Run: headless pygame with SDL's dummy video driver; simulated clock (each Clock.tick advances the game by its frame time, no real sleeping); random seed 0; keys injected as events and as key.get_pressed() state; no mouse input.
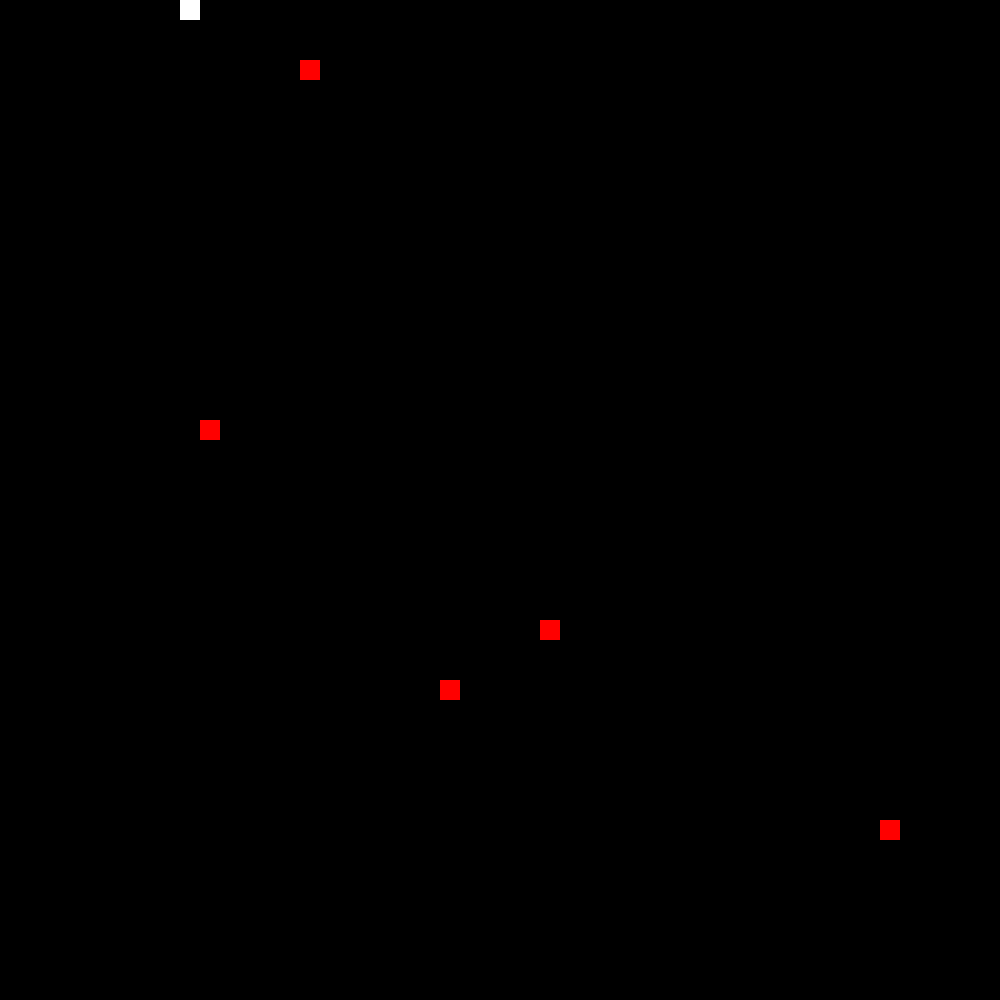
Frame 1 of 4 · flips 1–60 · no input
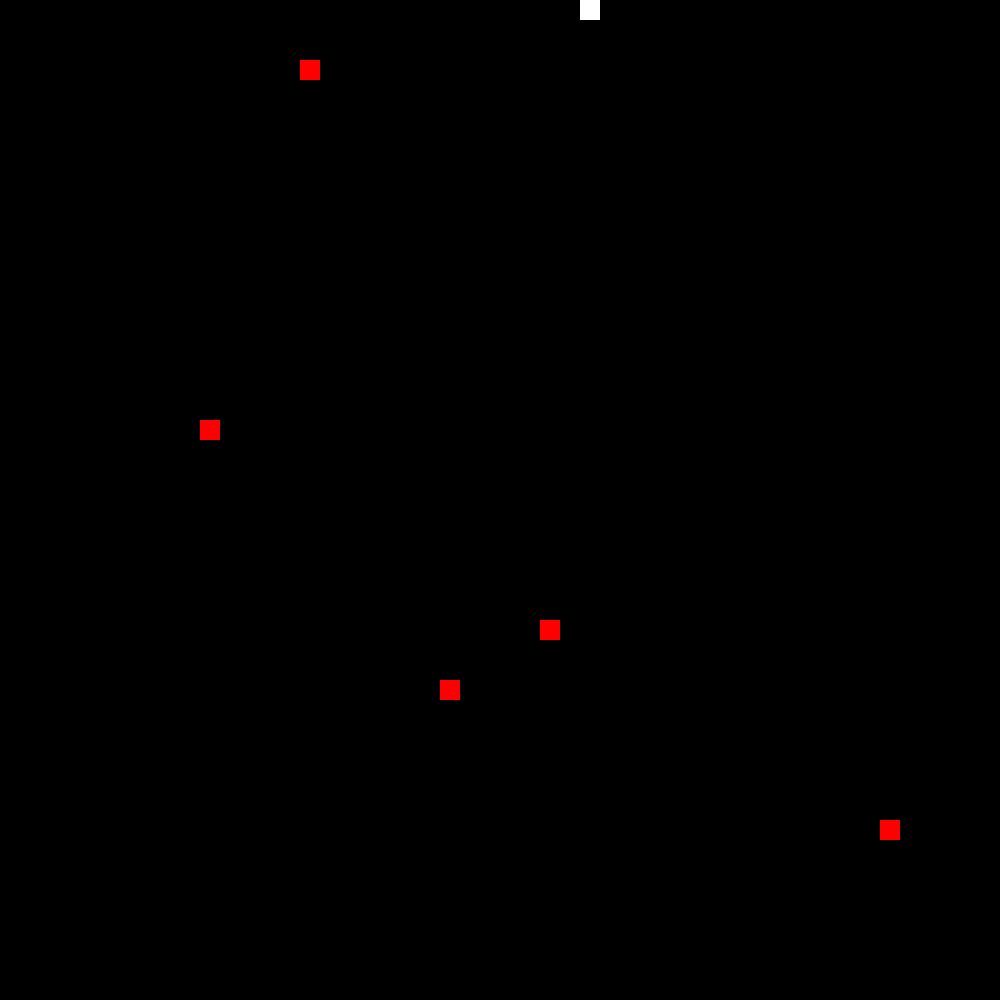
Frame 2 of 4 · flips 61–180 · tapped SPACE, RETURN · held RIGHT (→), D
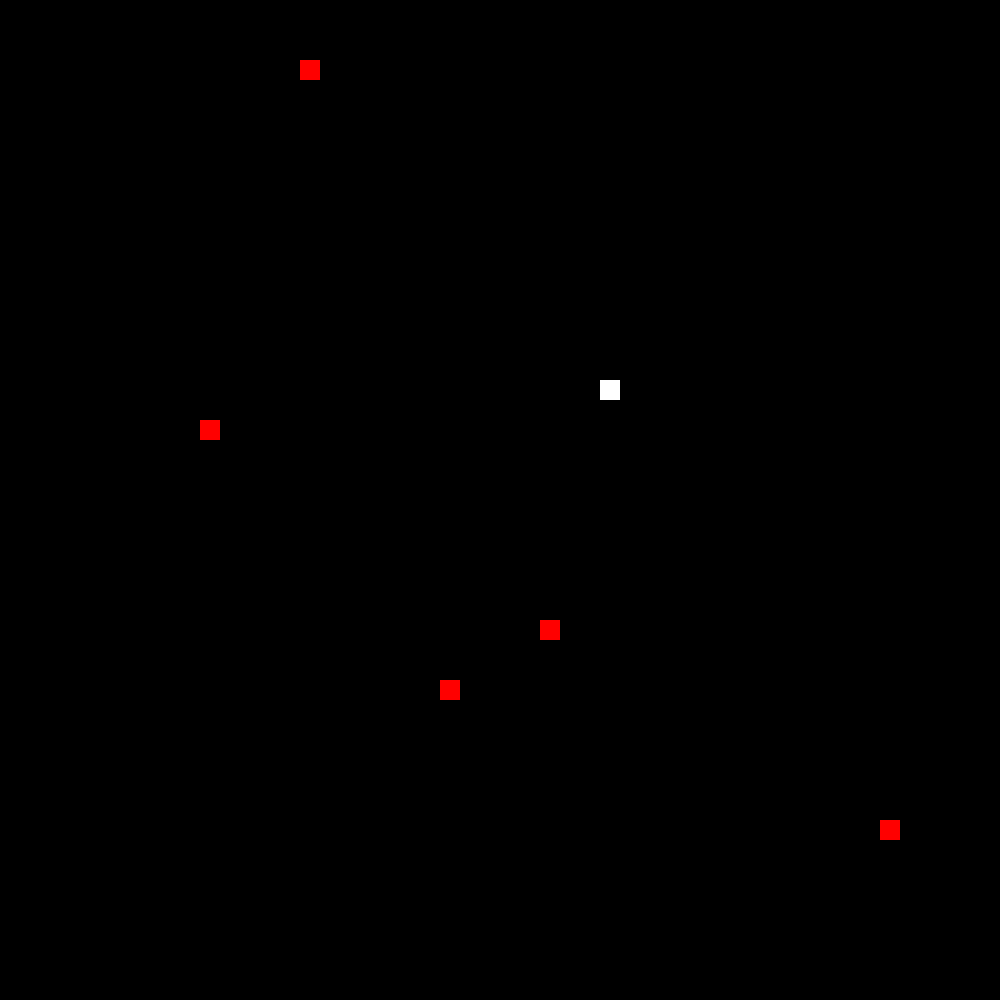
Frame 3 of 4 · flips 181–300 · held DOWN (↓), S
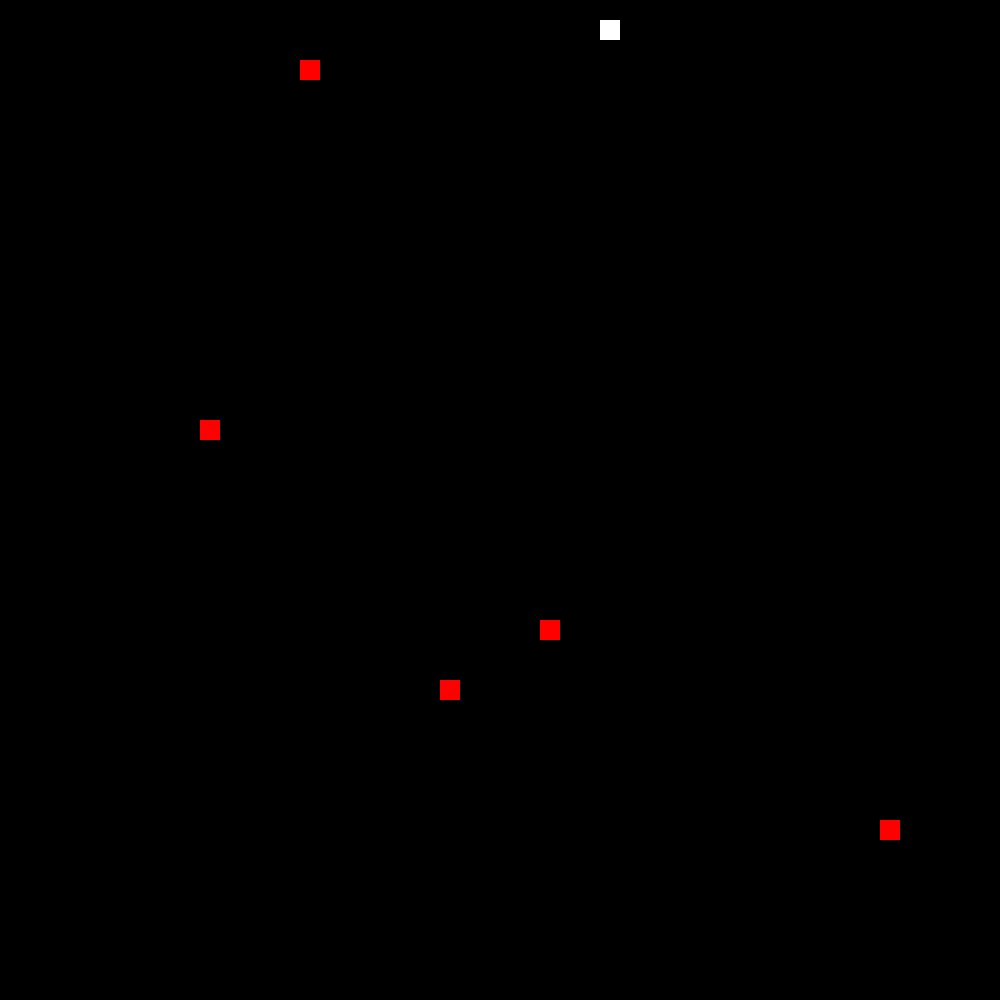
Frame 4 of 4 · flips 301–420 · held LEFT (←), A, UP (↑), W

The pygame program that drew these frames:

import pygame
from typing import TypedDict, Tuple, List
from enum import Enum
from random import randint


class Direction(Enum):
    UP = "up"
    DOWN = "down"
    LEFT = "left"
    RIGHT = "right"


class SquareConfig(TypedDict):
    size: int
    location_x: int
    location_y: int
    color: Tuple[int, int, int]
    display: pygame.Surface


class Square:
    def __init__(self, config: SquareConfig):
        self.size = config["size"]
        self.location_x = config["location_x"]
        self.location_y = config["location_y"]
        self.color = config["color"]
        self.display = config["display"]

        self.rerender()

    def change_color(self, color: Tuple[int, int, int]):
        self.color = color

    def rerender(self):
        pygame.draw.rect(self.display, self.color, (self.location_x, self.location_y, self.size, self.size))


class Position(TypedDict):
    x: int
    y: int
    square: Square


class SquaresType(Position):
    snake: bool
    apple: bool


class GameConfig(TypedDict):
    window_size_px: int
    window_title: str
    game_speed: int
    game_grid_size: int
    game_snake_start_length: int
    game_apple_start_count: int


class Game:
    def __init__(self, config: GameConfig):
        self.window_size_px = config["window_size_px"]
        self.window_title = config["window_title"]
        self.game_speed = config["game_speed"]
        self.game_grid_size = config["game_grid_size"]
        self.game_snake_start_length = config["game_snake_start_length"]
        self.game_apple_start_count = config["game_apple_start_count"]

        self.tiles: List[SquaresType] = []
        self.snake_tiles: List[Position] = []
        self.snake_direction: Direction = Direction.RIGHT
        self.apple_tiles: List[Position] = []

        self.__run()

    def __run(self):
        pygame.init()

        self.display = pygame.display.set_mode((self.window_size_px, self.window_size_px))
        pygame.display.set_caption(self.window_title)

        self.__create_board()
        self.__create_snake()
        self.__create_apples()

        self.running = True
        while self.running:
            for event in pygame.event.get():
                if event.type == pygame.QUIT:
                    self.running = False
                elif event.type == pygame.KEYDOWN:
                    match event.unicode:
                        case "w":
                            self.snake_direction = Direction.UP
                        case "s":
                            self.snake_direction = Direction.DOWN
                        case "a":
                            self.snake_direction = Direction.LEFT
                        case "d":
                            self.snake_direction = Direction.RIGHT

            self.__render_board()
            self.__move_snake()
            pygame.display.flip()  # .flip() updates the display
            pygame.time.Clock().tick(self.game_speed)  # FPS cap

        pygame.display.quit()
        pygame.quit()

    def __create_board(self):
        size = int(self.window_size_px / self.game_grid_size)

        for y in range(self.game_grid_size):
            for x in range(self.game_grid_size):
                square_config: SquareConfig = {
                    "size": size,
                    "location_x": x * size,
                    "location_y": y * size,
                    "color": (0, 0, 0),
                    "display": self.display
                }
                square = Square(config=square_config)

                square_type: SquaresType = {
                    "x": x,
                    "y": y,
                    "snake": False,
                    "apple": False,
                    "square": square,
                }
                self.tiles.append(square_type)

    def __create_snake(self):
        for i in range(self.game_snake_start_length):
            square: SquaresType = self.tiles[i]
            self.__set_square_as_snake(square)

    def __set_square_as_snake(self, square: SquaresType) -> SquaresType:
        square.update({"snake": True})
        square["square"].change_color((255, 255, 255))
        self.snake_tiles.append(square)

        return square

    def __unset_square_as_snake(self, square: SquaresType):
        square.update({"snake": False})
        square["square"].change_color((0, 0, 0))

        if square in self.snake_tiles:
            self.snake_tiles.remove(square)
        else:
            print("WARNING: Tried to un-snake a square that's not a snake, something's probably wrong with the logic")

    def __set_square_as_apple(self, square: SquaresType) -> SquaresType:
        square.update({"apple": True})
        square["square"].change_color((255, 0, 0))
        self.apple_tiles.append(square)

        return square

    def __unset_square_as_apple(self, square: SquaresType):
        square.update({"apple": False})
        square["square"].change_color((255, 255, 255))

        if square in self.apple_tiles:
            self.apple_tiles.remove(square)
        else:
            print("WARNING: Tried to un-apple a square that's not an apple, something's probably wrong with the logic")

        self.__generate_apple()

    def __get_square_by_x_and_y(self, x: int, y: int) -> SquaresType:
        results = [d for d in self.tiles if d.get("x") == x and d.get("y") == y]
        if len(results) == 0:
            raise ValueError(f"Couldn't find any tiles for: x: {x} & y: {y}")

        return results[0]

    def __render_board(self):
        for tile in self.tiles:
            tile["square"].rerender()

    def __move_snake(self):
        head: Position = self.snake_tiles[-1]
        tail: Position = self.snake_tiles[0]

        eaten_an_apple = False
        for apple in self.apple_tiles:
            if head == apple:
                square = self.__get_square_by_x_and_y(head["x"], head["y"])
                self.__unset_square_as_apple(square)
                eaten_an_apple = True

        square_to_remove = self.__get_square_by_x_and_y(tail["x"], tail["y"])
        if not eaten_an_apple:
            self.__unset_square_as_snake(square_to_remove)

        # !!!IMPORTANT!!!
        # The Y axis is reversed for some reason, this is going to be looked into soon
        match self.snake_direction:
            case Direction.UP:
                if head["y"] <= 0:
                    square_to_add = self.__get_square_by_x_and_y(head["x"], self.game_grid_size - 1)
                else:
                    square_to_add = self.__get_square_by_x_and_y(head["x"], head["y"] - 1)

                self.__set_square_as_snake(square_to_add)
            case Direction.DOWN:
                if head["y"] + 1 >= self.game_grid_size:
                    square_to_add = self.__get_square_by_x_and_y(head["x"], 0)
                else:
                    square_to_add = self.__get_square_by_x_and_y(head["x"], head["y"] + 1)

                self.__set_square_as_snake(square_to_add)
            case Direction.RIGHT:
                if head["x"] + 1 >= self.game_grid_size:
                    square_to_add = self.__get_square_by_x_and_y(0, head["y"])
                else:
                    square_to_add = self.__get_square_by_x_and_y(head["x"] + 1, head["y"])

                self.__set_square_as_snake(square_to_add)
            case Direction.LEFT:
                if head["x"] <= 0:
                    square_to_add = self.__get_square_by_x_and_y(self.game_grid_size - 1, head["y"])
                else:
                    square_to_add = self.__get_square_by_x_and_y(head["x"] - 1, head["y"])

                self.__set_square_as_snake(square_to_add)

    def __generate_apple(self):
        random_index = randint(0, len(self.tiles))

        # check, if the tile is a snake or an apple
        square = self.tiles[random_index]
        if square["snake"] or square["apple"]:
            return self.__generate_apple()

        self.__set_square_as_apple(square)

    def __create_apples(self):
        for i in range(self.game_apple_start_count):
            self.__generate_apple()


gameConfig: GameConfig = {
    "window_size_px": 1000,
    "window_title": "Snake Game",
    "game_speed": 10,
    "game_grid_size": 50,
    "game_snake_start_length": 1,
    "game_apple_start_count": 5,
}
game = Game(config=gameConfig)
